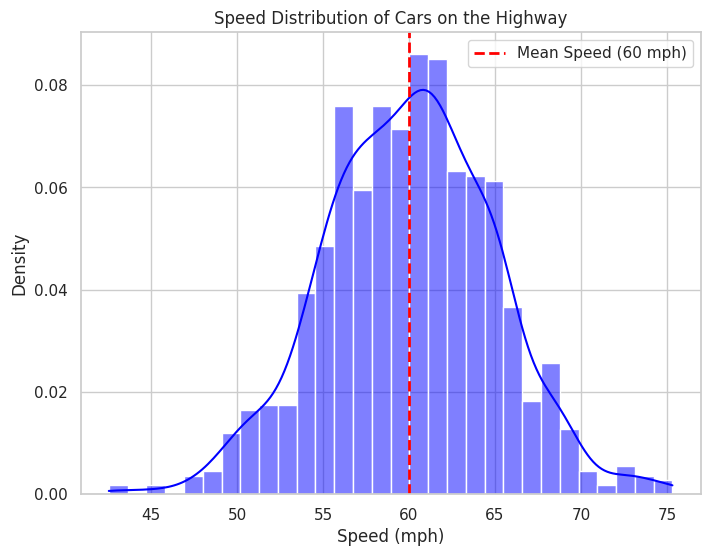

Reproduce this figure in Python.
import numpy as np
import matplotlib.pyplot as plt
import seaborn as sns

# Parameters for Normal Distribution (Car Speeds)
mean_speed = 60  # Speed limit in mph
std_dev = 5  # Standard deviation (cars are typically within 5 mph of the speed limit)
num_cars = 1000  # Number of cars

# Generate random data for car speeds following a normal distribution
car_speeds = np.random.normal(loc=mean_speed, scale=std_dev, size=num_cars)

# Plotting the distribution of car speeds
sns.set(style="whitegrid")
plt.figure(figsize=(8, 6))
sns.histplot(car_speeds, kde=True, bins=30, color='blue', stat='density')

# Customize the plot
plt.title('Speed Distribution of Cars on the Highway')
plt.xlabel('Speed (mph)')
plt.ylabel('Density')
plt.axvline(mean_speed, color='red', linestyle='dashed', linewidth=2, label='Mean Speed (60 mph)')
plt.legend()

# Show plot
plt.show()
